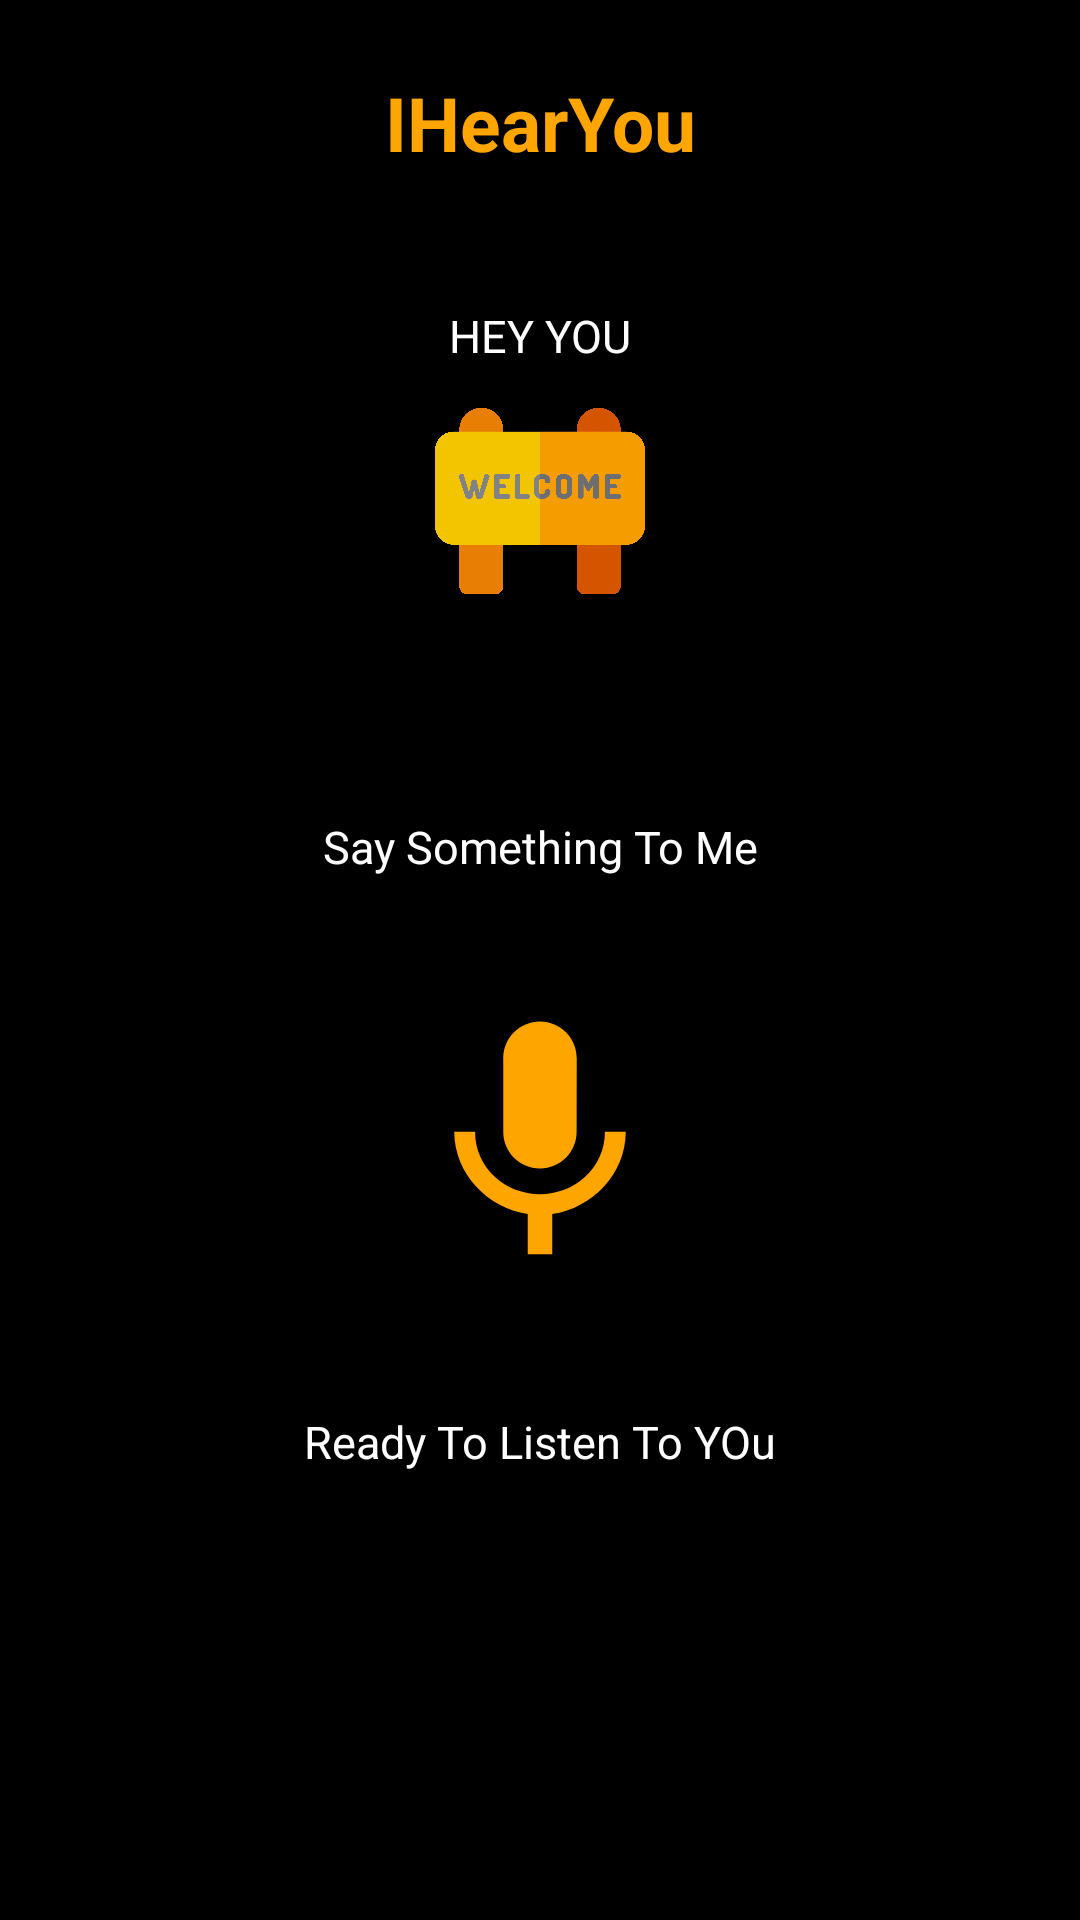

Android layout source for this screen:
<!-- AndroidManifest.xml: application theme Theme.IHearYou3 -->
<!-- res/layout/activity_main.xml -->
<?xml version="1.0" encoding="utf-8"?>
<LinearLayout
    xmlns:android="http://schemas.android.com/apk/res/android"
    xmlns:app="http://schemas.android.com/apk/res-auto"
    xmlns:tools="http://schemas.android.com/tools"
    android:layout_width="match_parent"
    android:orientation="vertical"
    android:background="@color/black"
    android:layout_height="match_parent"
    tools:context=".MainActivity">

    <TextView
        android:layout_width="match_parent"
        android:layout_height="wrap_content"
        android:text="@string/ihearyou"
        android:textAlignment="center"
        android:layout_marginTop="20dp"
        android:textSize="25sp"
        android:textColor="@color/yellow"
        android:gravity="center"
        android:textStyle="bold"
        android:padding="4dp"
        />

    <TextView
        android:layout_width="match_parent"
        android:layout_height="wrap_content"
        android:text="@string/hey_you"
        android:layout_marginTop="40dp"
        android:textAlignment="center"
        android:textColor="@color/white"
        android:layout_marginBottom="5dp"
        android:textSize="15sp"
        android:layout_gravity="center"/>

    <ImageView
        android:layout_width="70dp"
        android:layout_height="70dp"
        android:layout_gravity="center"
        android:layout_marginTop="5dp"
        android:layout_marginBottom="30dp"
        android:id="@+id/Logo"
        android:src="@drawable/welcome"
        tools:ignore="ContentDescription"
        />

    <TextView
        android:layout_width="match_parent"
        android:layout_height="wrap_content"
        android:text="@string/say_ssomething_to_me"
        android:layout_marginTop="40dp"
        android:textAlignment="center"
        android:textColor="@color/white"
        android:layout_marginBottom="20dp"
        android:textSize="15sp"
        android:layout_gravity="center"/>

    <ImageButton
        android:id="@+id/clickbutton"
        android:layout_width="118dp"
        android:layout_height="98dp"
        android:layout_marginTop="20dp"
        android:background="@android:color/transparent"
        android:contentDescription="@string/say_something"
        android:src="@drawable/my_icon"
        app:tint="@color/yellow"
        android:scaleType="centerInside"
        android:maxWidth="96dp"
        android:maxHeight="6dp"
        android:layout_gravity="center_horizontal"/>


    <TextView
        android:layout_width="match_parent"
        android:layout_height="wrap_content"
        android:text="@string/ready_to_listen_to_you"
        android:layout_marginTop="40dp"
        android:textAlignment="center"
        android:textColor="@color/white"
        android:layout_marginBottom="20dp"
        android:textSize="15sp"
        android:layout_gravity="center"/>

</LinearLayout>
<!-- resources referenced by this layout -->
<resources>
  <color name="black">#FF000000</color>
  <color name="white">#FFFFFFFF</color>
  <color name="yellow">#ffa500</color>
  <!-- drawable my_icon (drawable) -->
  <vector android:height="100dp" android:tint="#E7CE28"
      android:viewportHeight="24" android:viewportWidth="24"
      android:width="100dp" xmlns:android="http://schemas.android.com/apk/res/android">
      <path android:fillColor="@android:color/white" android:pathData="M12,14c1.66,0 2.99,-1.34 2.99,-3L15,5c0,-1.66 -1.34,-3 -3,-3S9,3.34 9,5v6c0,1.66 1.34,3 3,3zM17.3,11c0,3 -2.54,5.1 -5.3,5.1S6.7,14 6.7,11L5,11c0,3.41 2.72,6.23 6,6.72L11,21h2v-3.28c3.28,-0.48 6,-3.3 6,-6.72h-1.7z"/>
  </vector>
  <!-- drawable welcome: png bitmap (drawable, 94754 bytes) -->
  <string name="hey_you">HEY YOU</string>
  <string name="ihearyou">IHearYou</string>
  <string name="ready_to_listen_to_you">Ready To Listen To YOu</string>
  <string name="say_something">Say Something</string>
  <string name="say_ssomething_to_me">Say Something To Me</string>
  <style name="Theme.IHearYou3" parent="Theme.MaterialComponents.DayNight.DarkActionBar">
          
          <item name="colorPrimary">@color/purple_500</item>
          <item name="colorPrimaryVariant">@color/purple_700</item>
          <item name="colorOnPrimary">@color/white</item>
          
          <item name="colorSecondary">@color/teal_200</item>
          <item name="colorSecondaryVariant">@color/teal_700</item>
          <item name="colorOnSecondary">@color/black</item>
          
          <item name="android:statusBarColor">?attr/colorPrimaryVariant</item>
          
      </style>
  <color name="purple_500">#FF6200EE</color>
  <color name="purple_700">#FF3700B3</color>
  <color name="teal_200">#FF03DAC5</color>
  <color name="teal_700">#FF018786</color>
</resources>
